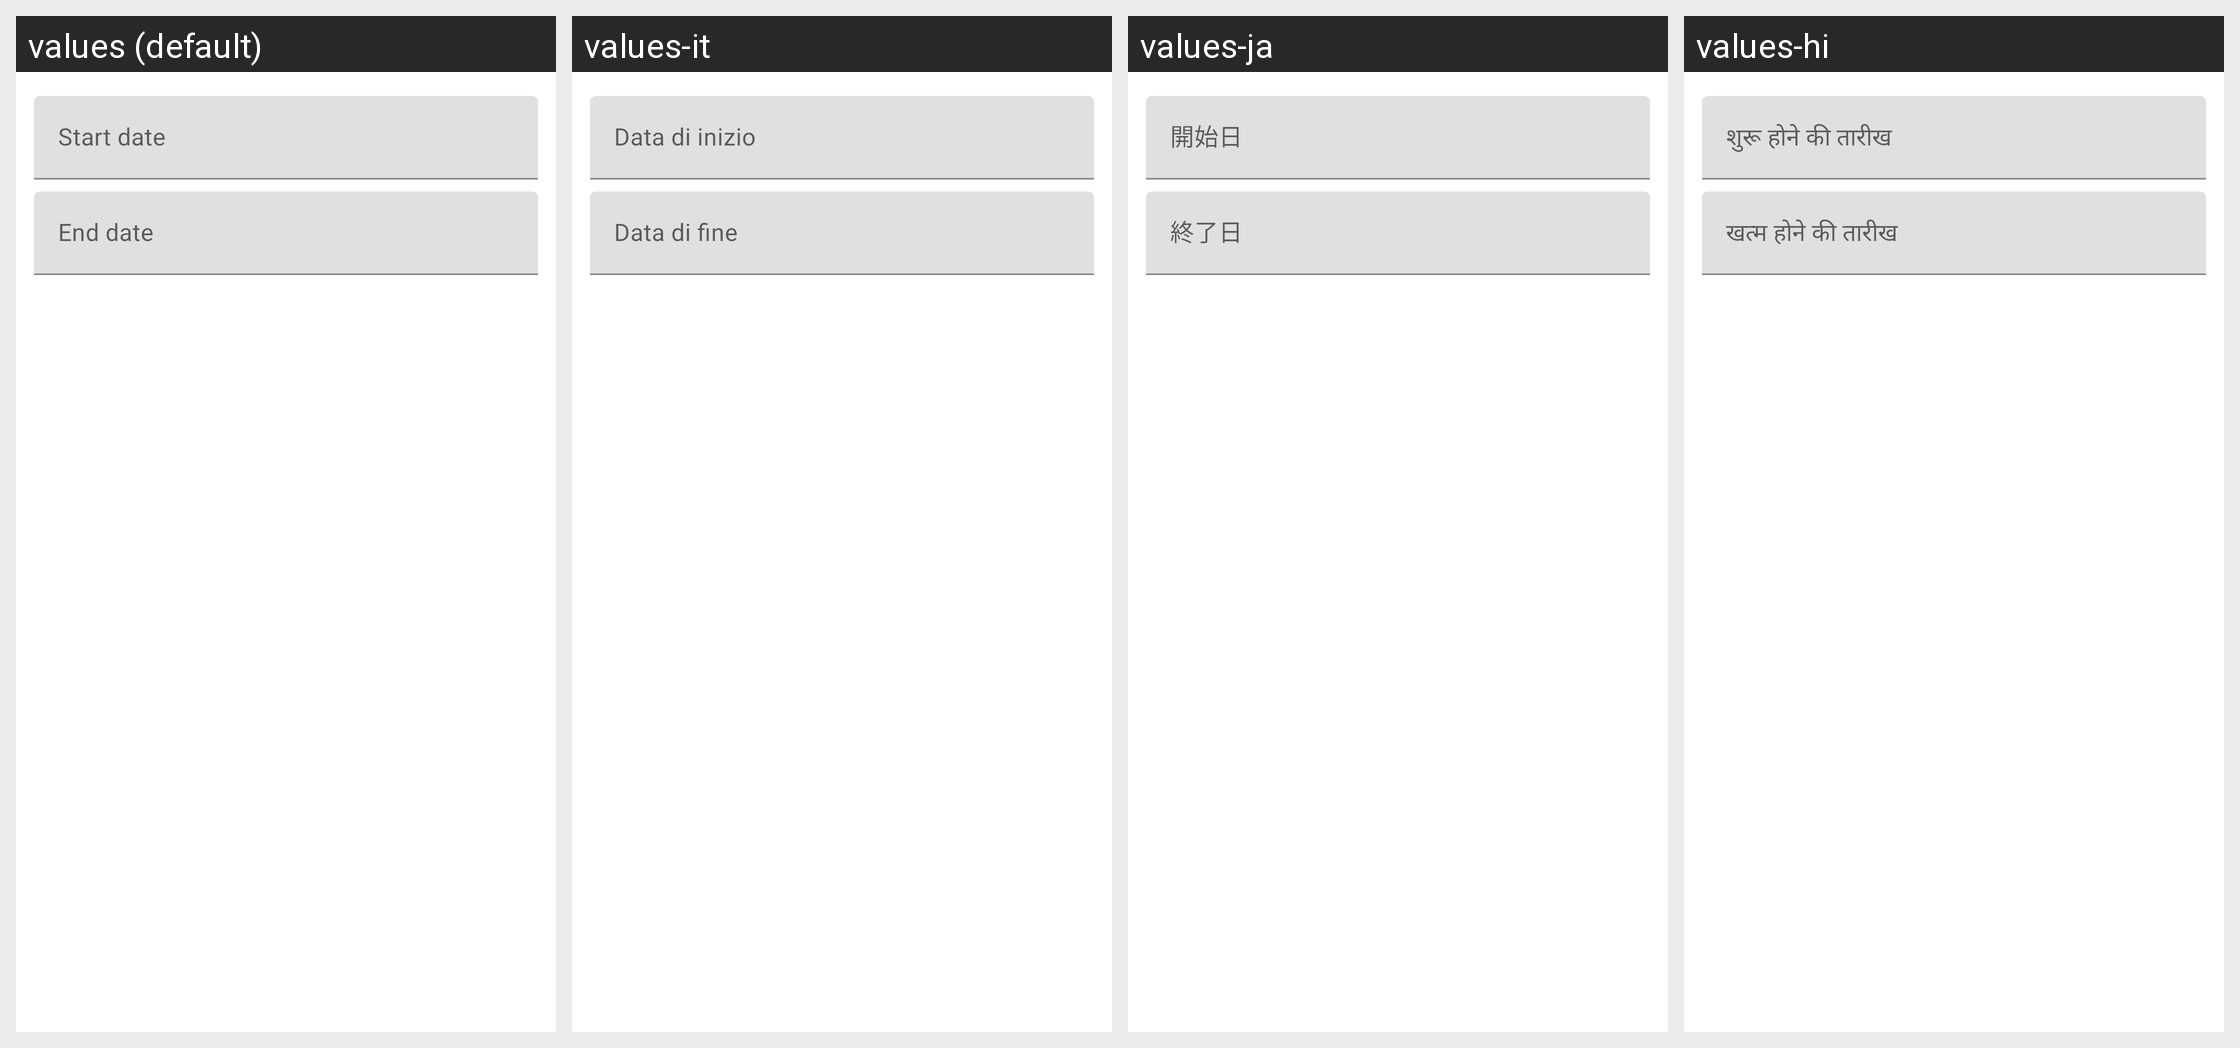

This grid shows one Android layout under several languages. Give, for every string resource on the screen, its name, the default text and each shown locale's text.
Android screen res/layout/mtrl_picker_text_input_date_range.xml rendered under 4 locales, left to right: values (default), values-it, values-ja, values-hi. Device: Nexus 5 (rendered at 1080×1920; each locale shown at half size, 540×960, under a caption strip naming it); theme AppTheme.
Other locales in the repository, not shown: values-am, values-ar, values-az, values-bg, values-bn, values-bs, values-ca, values-cs, values-da, values-de, values-el, values-en-rGB, values-en-rIN, values-es, values-es-rUS, values-et, values-eu, values-fa, values-fi, values-fr, values-fr-rCA, values-gl, values-gu, values-hr, values-hu, values-in, values-iw, values-ka, values-km, values-kn, values-ko, values-lv, values-mk, values-ml, values-ms, values-my, values-ne, values-nl, values-pl, values-pt, values-pt-rBR, values-pt-rPT, values-ro, values-ru, values-sr, values-sv, values-ta, values-th, values-tl, values-tr, values-uk, values-ur, values-uz, values-vi, values-zh, values-zh-rCN, values-zh-rHK, values-zh-rTW.
Strings drawn on this screen, with the default value and each locale's value (text and hints the layout hard-codes, and strings that could not be matched under every locale, appear in the picture but are not listed):

mtrl_picker_text_input_date_range_start_hint
  values: Start date
  values-it: Data di inizio
  values-ja: 開始日
  values-hi: शुरू होने की तारीख

mtrl_picker_text_input_date_range_end_hint
  values: End date
  values-it: Data di fine
  values-ja: 終了日
  values-hi: खत्म होने की तारीख
